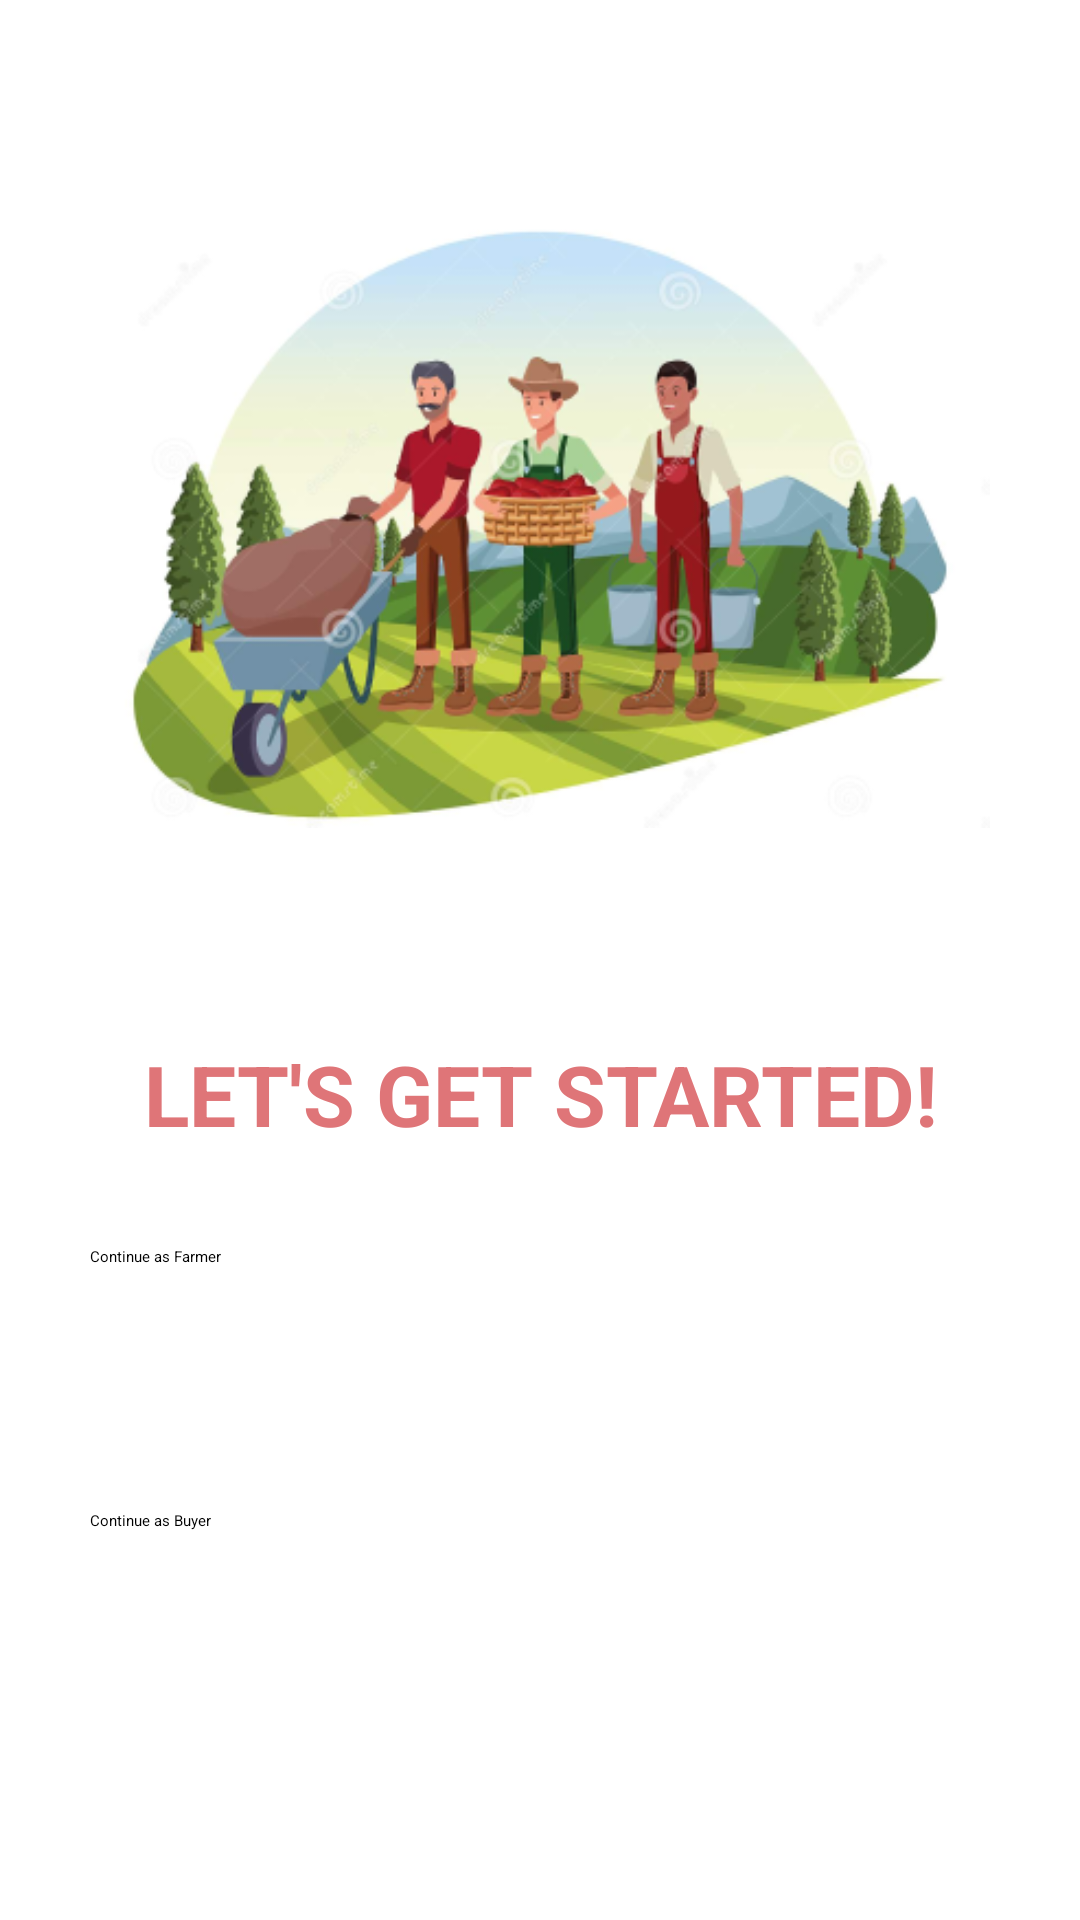

Reconstruct the res/layout file that produces this screen, plus the resources it refers to.
<!-- AndroidManifest.xml: application theme Theme.ModernHorticulture -->
<!-- res/layout/fragment_third_screen.xml -->
<?xml version="1.0" encoding="utf-8"?>
<androidx.constraintlayout.widget.ConstraintLayout xmlns:android="http://schemas.android.com/apk/res/android"
    xmlns:app="http://schemas.android.com/apk/res-auto"
    xmlns:tools="http://schemas.android.com/tools"
    android:layout_width="match_parent"
    android:layout_height="match_parent"
    tools:context=".ui.fragments.onboarding.screens.ThirdScreen">


    <ImageView
        android:id="@+id/farming_illustration"
        android:layout_width="300dp"
        android:layout_height="wrap_content"
        android:layout_marginStart="16dp"
        android:layout_marginTop="32dp"
        android:layout_marginEnd="16dp"
        android:src="@drawable/screen_three_img"
        app:layout_constraintEnd_toEndOf="parent"
        app:layout_constraintHorizontal_bias="0.5"
        app:layout_constraintStart_toStartOf="parent"
        app:layout_constraintTop_toTopOf="parent" />

    <TextView
        android:id="@+id/title"
        android:layout_width="0dp"
        android:layout_height="wrap_content"
        android:layout_marginTop="32dp"
        android:text="@string/lets_get_started"
        android:textAlignment="center"
        android:textAllCaps="true"
        android:textSize="28sp"
        android:textStyle="bold"
        android:textColor="@color/red"
        app:layout_constraintEnd_toEndOf="@+id/farming_illustration"
        app:layout_constraintStart_toStartOf="@+id/farming_illustration"
        app:layout_constraintTop_toBottomOf="@+id/farming_illustration" />

    <Button
        android:id="@+id/login_farmer"
        android:layout_width="0dp"
        android:layout_height="56dp"
        android:layout_marginTop="32dp"
        android:text="@string/continue_as_farmer"
        app:layout_constraintEnd_toEndOf="@+id/title"
        app:layout_constraintStart_toStartOf="@+id/title"
        app:layout_constraintTop_toBottomOf="@+id/title" />

    <Button
        android:id="@+id/login_buyer"
        android:layout_width="0dp"
        android:layout_height="56dp"
        android:layout_marginTop="32dp"
        android:text="@string/continue_as_buyer"
        app:layout_constraintEnd_toEndOf="@+id/login_farmer"
        app:layout_constraintStart_toStartOf="@+id/login_farmer"
        app:layout_constraintTop_toBottomOf="@+id/login_farmer" />

</androidx.constraintlayout.widget.ConstraintLayout>
<!-- resources referenced by this layout -->
<resources>
  <color name="red">#DF7578</color>
  <!-- drawable screen_three_img: png bitmap (drawable, 122639 bytes) -->
  <string name="continue_as_buyer">Continue as Buyer</string>
  <string name="continue_as_farmer">Continue as Farmer</string>
  <string name="lets_get_started">let\'s get started!</string>
  <style name="Theme.ModernHorticulture" parent="Theme.MaterialComponents.Light.NoActionBar">
          
          <item name="colorPrimary">@color/green_500</item>
          <item name="colorPrimaryVariant">@color/green_700</item>
          <item name="colorOnPrimary">@color/white</item>
          
          <item name="colorSecondary">@color/teal_200</item>
          <item name="colorSecondaryVariant">@color/teal_700</item>
          <item name="colorOnSecondary">@color/black</item>
          
          <item name="android:statusBarColor" tools:targetApi="l">?attr/colorPrimaryVariant</item>
          
          <item name="android:textColor">@color/black</item>
      </style>
  <color name="green_500">#CB0E6125</color>
  <color name="green_700">#0E6125</color>
  <color name="white">#FFFFFFFF</color>
  <color name="teal_200">#CD4F827C</color>
  <color name="teal_700">#4F827C</color>
  <color name="black">#FF000000</color>
</resources>
